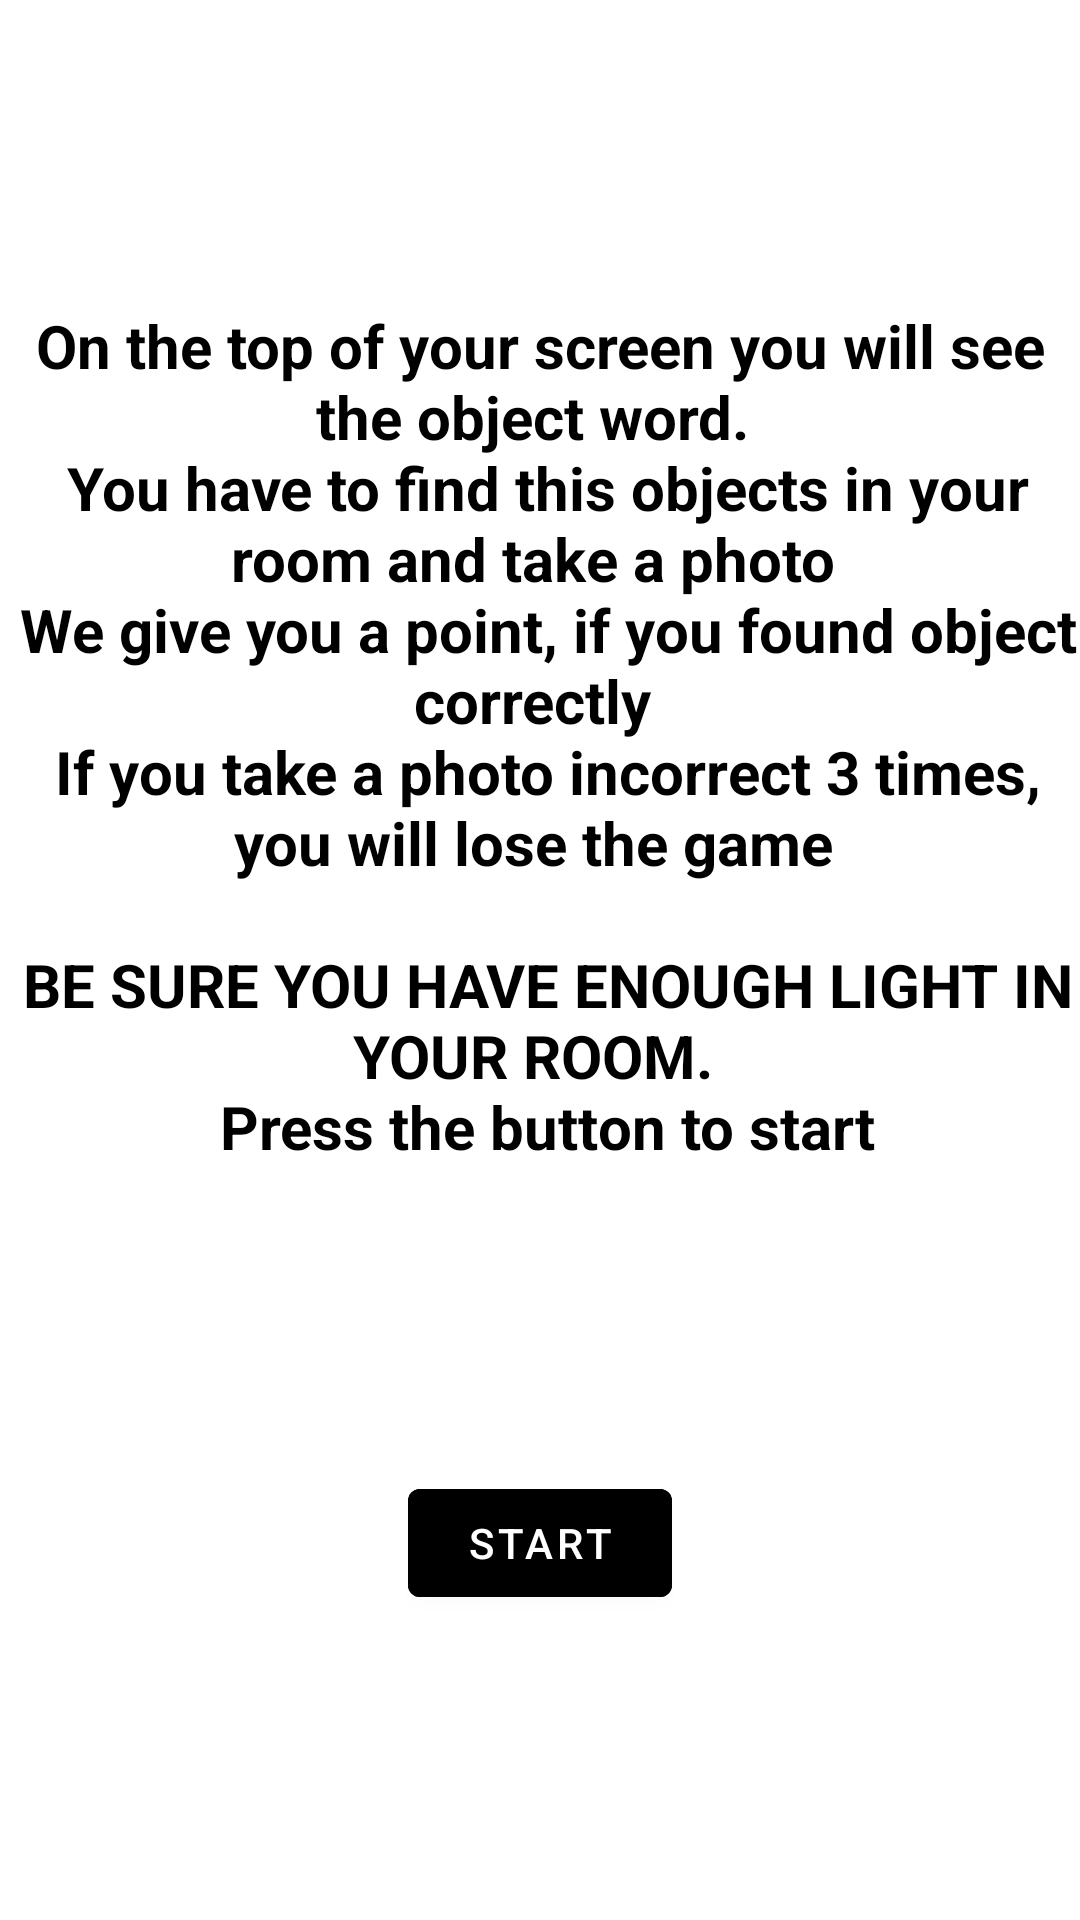

Android layout source for this screen:
<!-- AndroidManifest.xml: application theme Theme.FindItem -->
<!-- res/layout/fragment_first.xml -->
<?xml version="1.0" encoding="utf-8"?>
<layout xmlns:android="http://schemas.android.com/apk/res/android"
    xmlns:app="http://schemas.android.com/apk/res-auto"
    xmlns:tools="http://schemas.android.com/tools">

    <data>

    </data>

    <androidx.constraintlayout.widget.ConstraintLayout
        android:layout_width="match_parent"
        android:layout_height="match_parent"
        tools:context=".ui.main.FirstFragment">

        <TextView
            android:id="@+id/textview_first"
            android:layout_width="wrap_content"
            android:layout_height="wrap_content"
            android:text="@string/start_game_title_first_fragment"
            android:textColor="@color/black"
            android:textSize="20sp"
            android:gravity="center"
            android:textStyle="bold"
            app:layout_constraintBottom_toTopOf="@id/button_first"
            app:layout_constraintEnd_toEndOf="parent"
            app:layout_constraintStart_toStartOf="parent"
            app:layout_constraintTop_toTopOf="parent" />

        <Button
            android:id="@+id/button_first"
            android:layout_width="wrap_content"
            android:layout_height="wrap_content"
            android:backgroundTint="@color/black"
            android:text="@string/next"
            app:layout_constraintBottom_toBottomOf="parent"
            app:layout_constraintEnd_toEndOf="parent"
            app:layout_constraintStart_toStartOf="parent"
            app:layout_constraintTop_toBottomOf="@id/textview_first" />
    </androidx.constraintlayout.widget.ConstraintLayout>
</layout>
<!-- resources referenced by this layout -->
<resources>
  <color name="black">#FF000000</color>
  <string name="next">Start</string>
  <string name="start_game_title_first_fragment">
          On the top of your screen you will see the object word.
          \n<br />
          You have to find this objects in your room and take a photo
          \n<br />
          We give you a point, if you found object correctly
          \n<br />
          If you take a photo incorrect 3 times, you will lose the game
          \n<br />
          \n<br />
          BE SURE YOU HAVE ENOUGH LIGHT IN YOUR ROOM.
          \n<br />
          Press the button to start</string>
  <style name="Theme.FindItem" parent="Theme.MaterialComponents.DayNight.NoActionBar">
          
          <item name="colorPrimary">@color/purple_500</item>
          <item name="colorPrimaryVariant">@color/purple_700</item>
          <item name="colorOnPrimary">@color/white</item>
          
          <item name="colorSecondary">@color/teal_200</item>
          <item name="colorSecondaryVariant">@color/teal_700</item>
          <item name="colorOnSecondary">@color/black</item>
          
          <item name="android:statusBarColor" tools:targetApi="l">?attr/colorPrimaryVariant</item>
          
      </style>
  <color name="purple_500">#FF6200EE</color>
  <color name="purple_700">@color/white</color>
  <color name="white">#FFFFFFFF</color>
  <color name="teal_200">#FF03DAC5</color>
  <color name="teal_700">#FF018786</color>
</resources>
